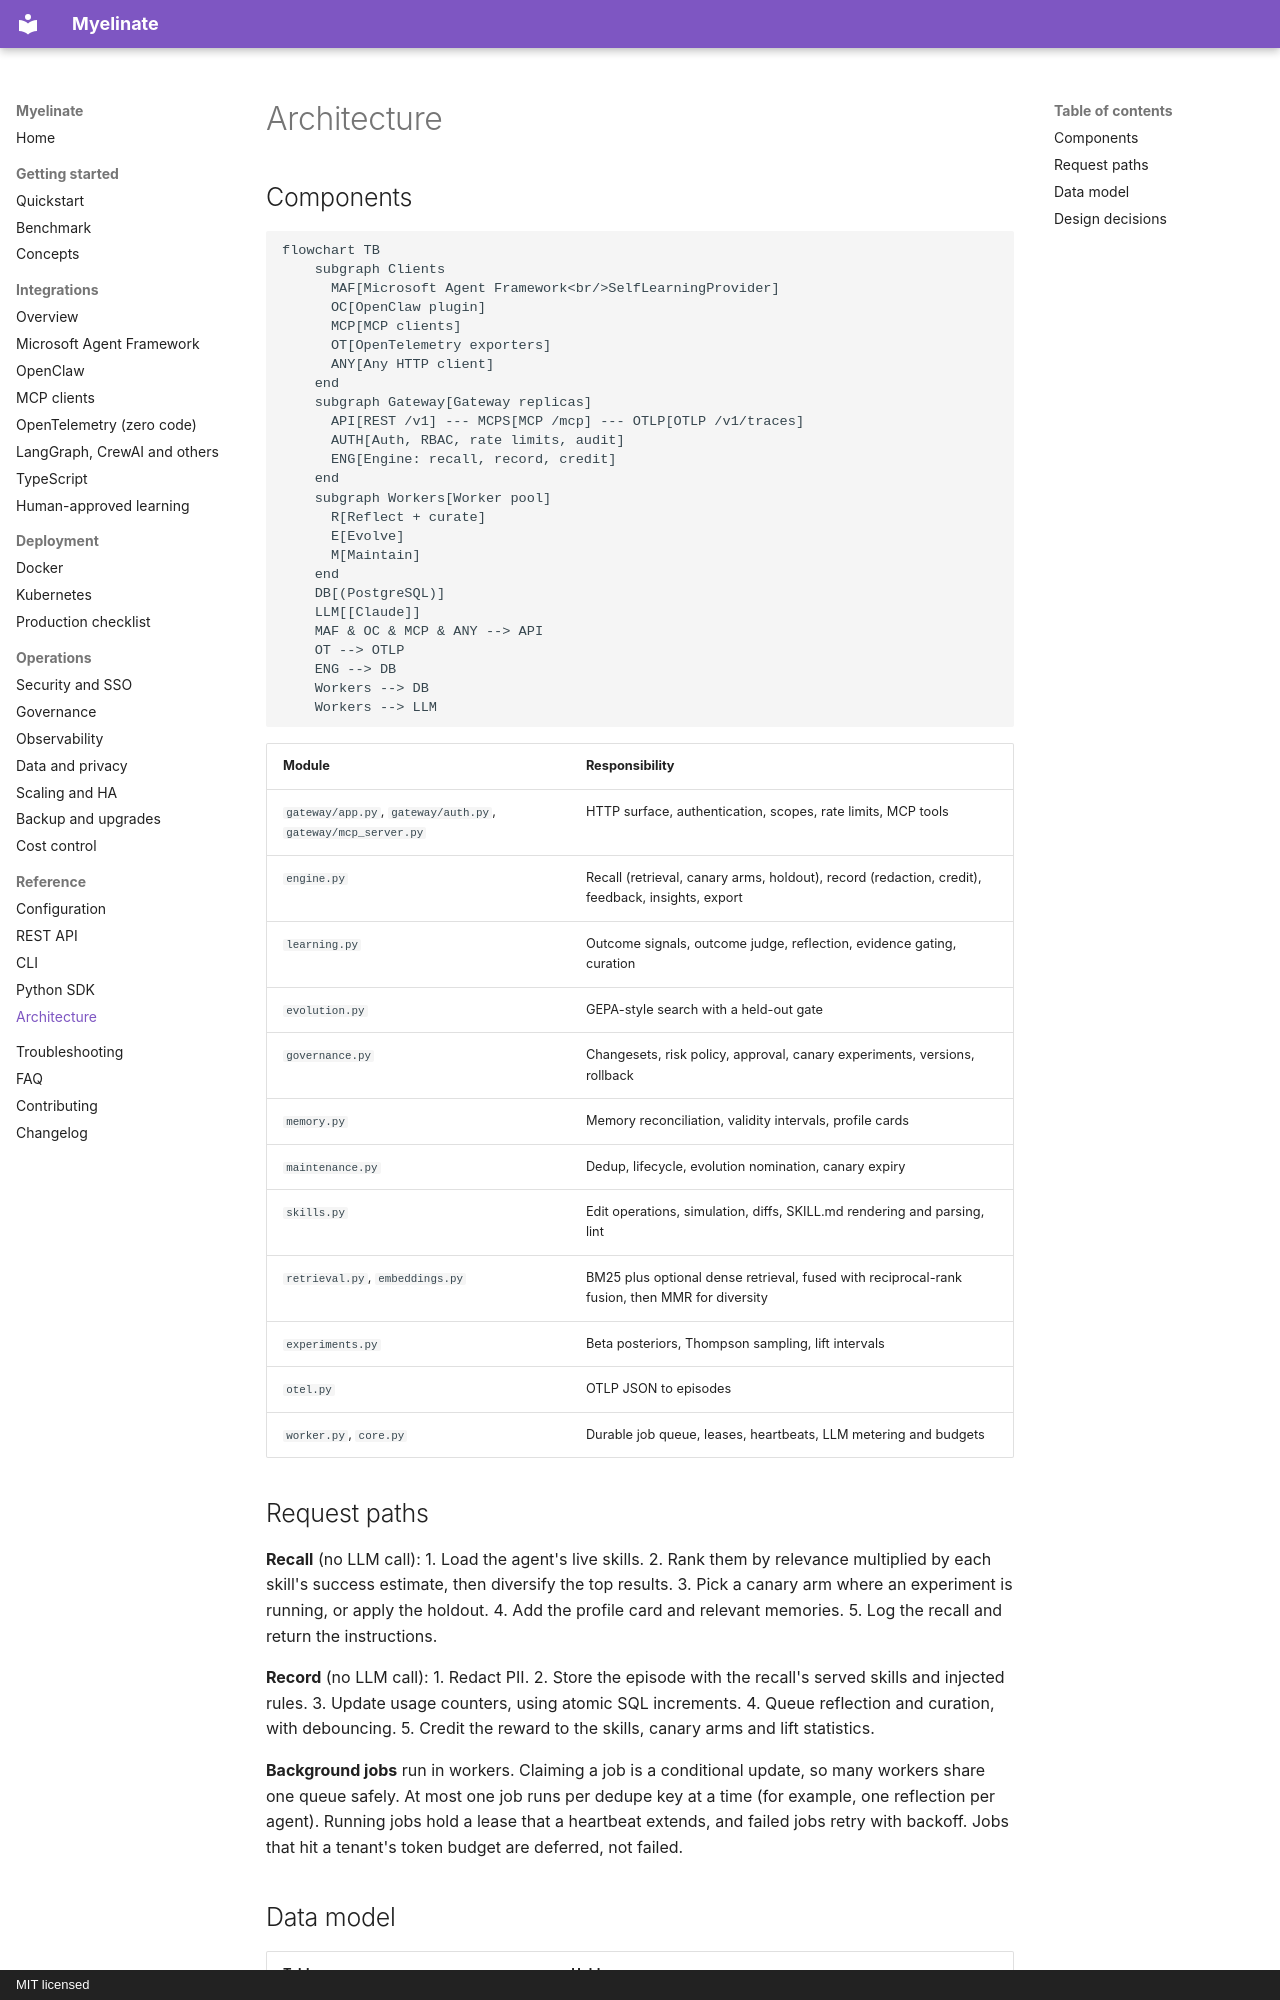

repository: notaaaronfr/myelinate · page: reference/architecture/index.html · generator: mkdocs · copyright: MIT licensed

# Architecture

## Components

```mermaid
flowchart TB
    subgraph Clients
      MAF[Microsoft Agent Framework<br/>SelfLearningProvider]
      OC[OpenClaw plugin]
      MCP[MCP clients]
      OT[OpenTelemetry exporters]
      ANY[Any HTTP client]
    end
    subgraph Gateway[Gateway replicas]
      API[REST /v1] --- MCPS[MCP /mcp] --- OTLP[OTLP /v1/traces]
      AUTH[Auth, RBAC, rate limits, audit]
      ENG[Engine: recall, record, credit]
    end
    subgraph Workers[Worker pool]
      R[Reflect + curate]
      E[Evolve]
      M[Maintain]
    end
    DB[(PostgreSQL)]
    LLM[[Claude]]
    MAF & OC & MCP & ANY --> API
    OT --> OTLP
    ENG --> DB
    Workers --> DB
    Workers --> LLM
```

| Module | Responsibility |
|---|---|
| `gateway/app.py`, `gateway/auth.py`, `gateway/mcp_server.py` | HTTP surface, authentication, scopes, rate limits, MCP tools |
| `engine.py` | Recall (retrieval, canary arms, holdout), record (redaction, credit), feedback, insights, export |
| `learning.py` | Outcome signals, outcome judge, reflection, evidence gating, curation |
| `evolution.py` | GEPA-style search with a held-out gate |
| `governance.py` | Changesets, risk policy, approval, canary experiments, versions, rollback |
| `memory.py` | Memory reconciliation, validity intervals, profile cards |
| `maintenance.py` | Dedup, lifecycle, evolution nomination, canary expiry |
| `skills.py` | Edit operations, simulation, diffs, SKILL.md rendering and parsing, lint |
| `retrieval.py`, `embeddings.py` | BM25 plus optional dense retrieval, fused with reciprocal-rank fusion, then MMR for diversity |
| `experiments.py` | Beta posteriors, Thompson sampling, lift intervals |
| `otel.py` | OTLP JSON to episodes |
| `worker.py`, `core.py` | Durable job queue, leases, heartbeats, LLM metering and budgets |

## Request paths

**Recall** (no LLM call):
1. Load the agent's live skills.
2. Rank them by relevance multiplied by each skill's success estimate, then diversify the top results.
3. Pick a canary arm where an experiment is running, or apply the holdout.
4. Add the profile card and relevant memories.
5. Log the recall and return the instructions.

**Record** (no LLM call):
1. Redact PII.
2. Store the episode with the recall's served skills and injected rules.
3. Update usage counters, using atomic SQL increments.
4. Queue reflection and curation, with debouncing.
5. Credit the reward to the skills, canary arms and lift statistics.

**Background jobs** run in workers. Claiming a job is a conditional update, so many workers share one queue safely.
At most one job runs per dedupe key at a time (for example, one reflection per agent). Running jobs hold a lease that a
heartbeat extends, and failed jobs retry with backoff. Jobs that hit a tenant's token budget are deferred, not failed.
